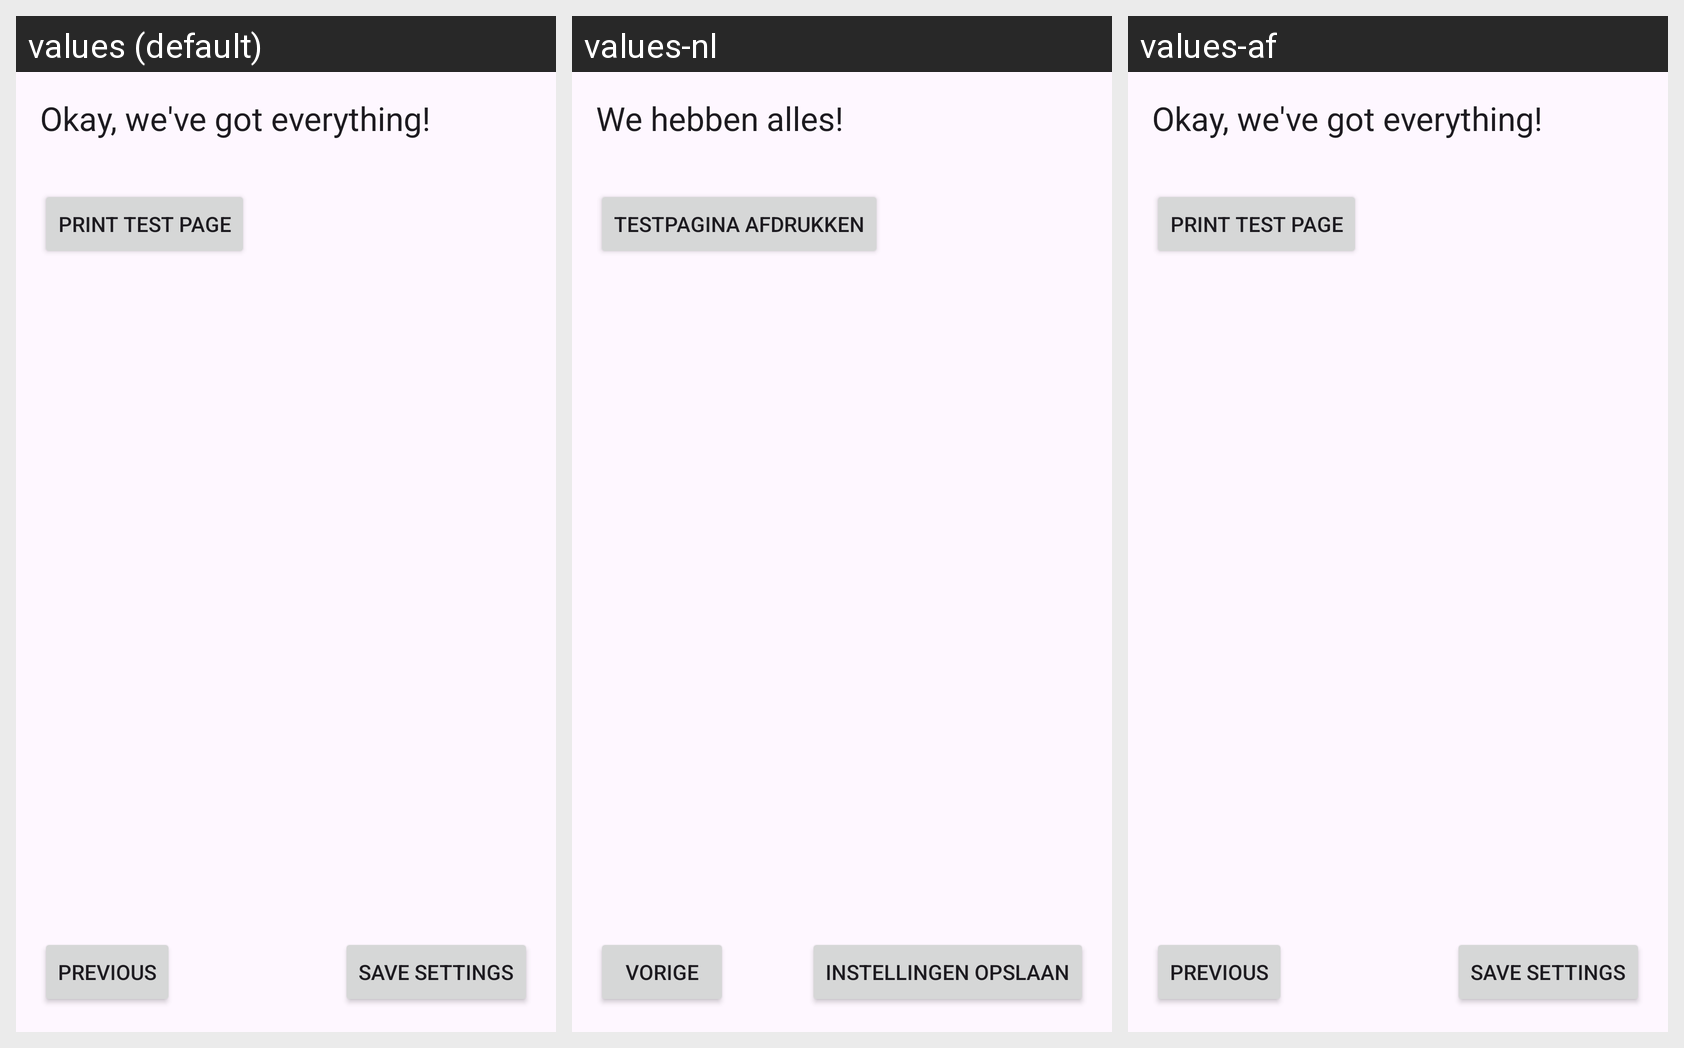

Strings drawn on this Android screen and how each of the app's shown locales translates them:
Android screen res/layout/fragment_finish_settings.xml rendered under 3 locales, left to right: values (default), values-nl, values-af. Device: Nexus 5 (rendered at 1080×1920; each locale shown at half size, 540×960, under a caption strip naming it); theme AppTheme.
Other locales in the repository, not shown: values-ar, values-de, values-ja.
Strings drawn on this screen, with the default value and each locale's value (text and hints the layout hard-codes, and strings that could not be matched under every locale, appear in the picture but are not listed):

setup_done
  values: Okay, we've got everything!
  values-nl: We hebben alles!
  values-af: Okay, we've got everything!  [not translated; the default value is used]

btn_save
  values: Save settings
  values-nl: Instellingen opslaan
  values-af: Save settings  [not translated; the default value is used]

btn_prev
  values: PREVIOUS
  values-nl: VORIGE
  values-af: PREVIOUS  [not translated; the default value is used]

button_label_test
  values: Print test page
  values-nl: Testpagina afdrukken
  values-af: Print test page  [not translated; the default value is used]
